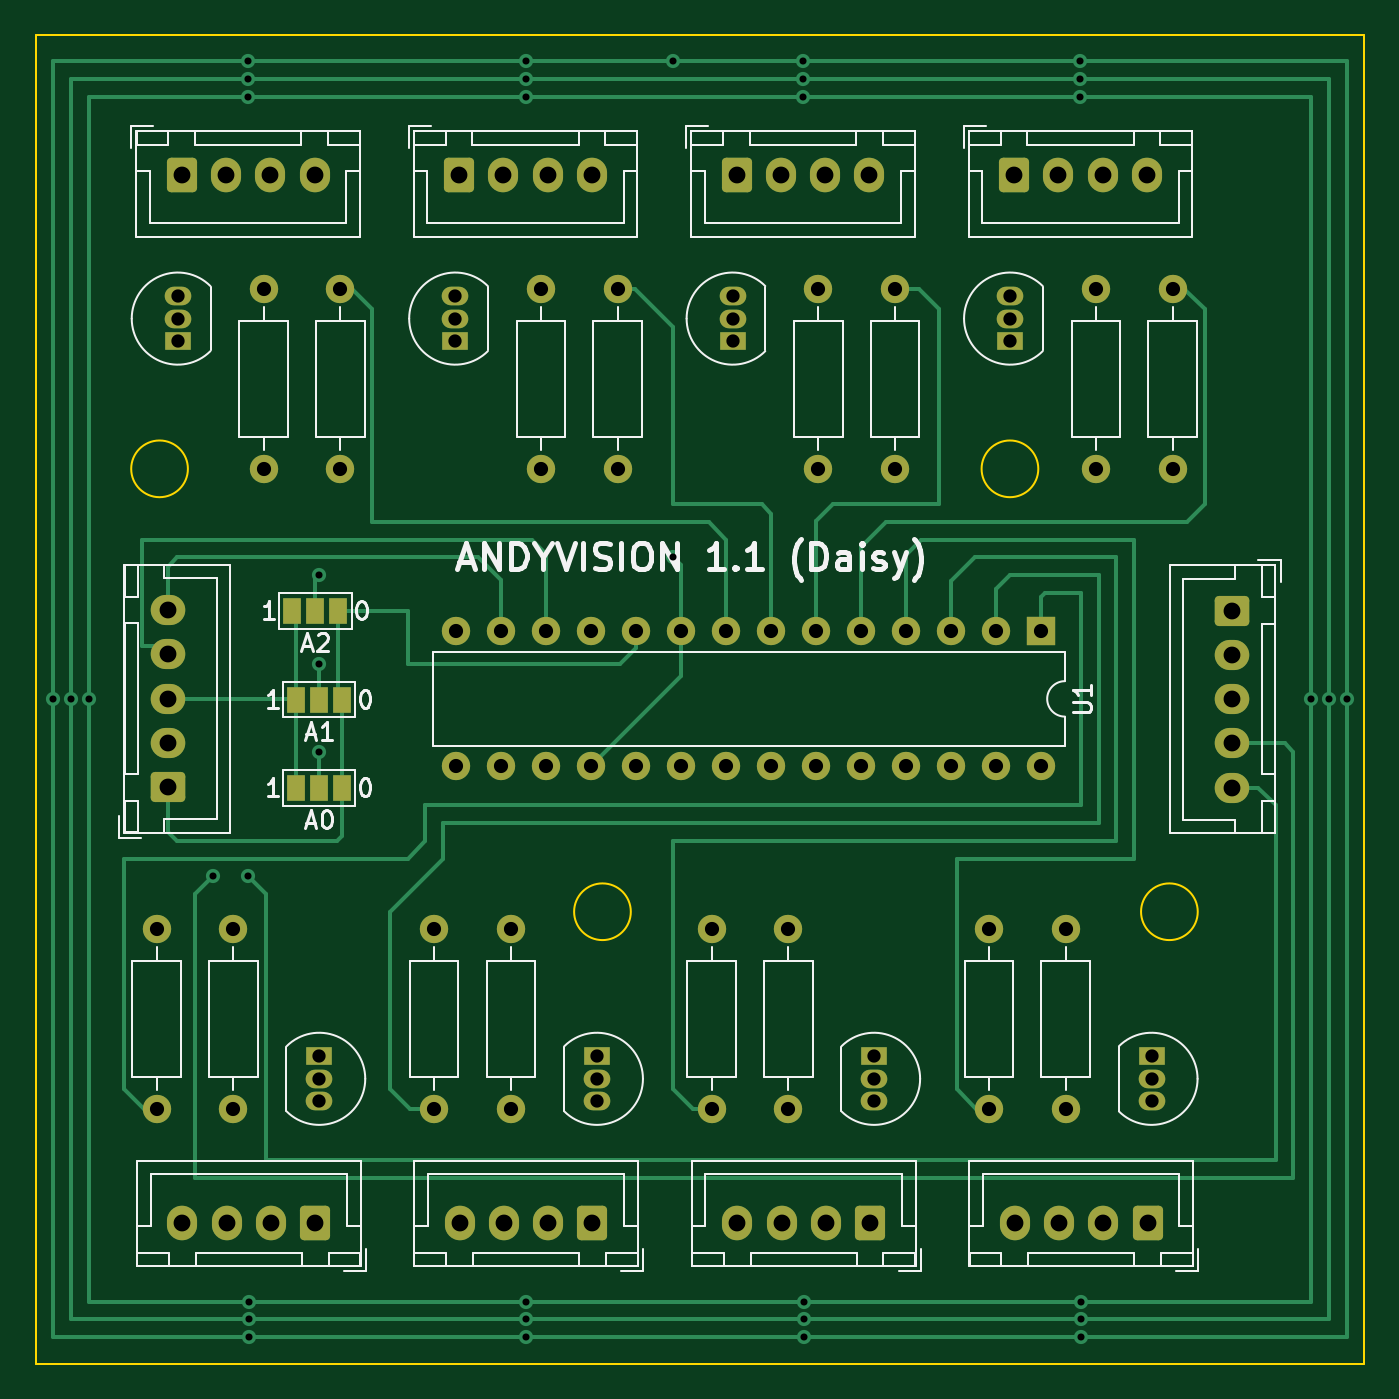
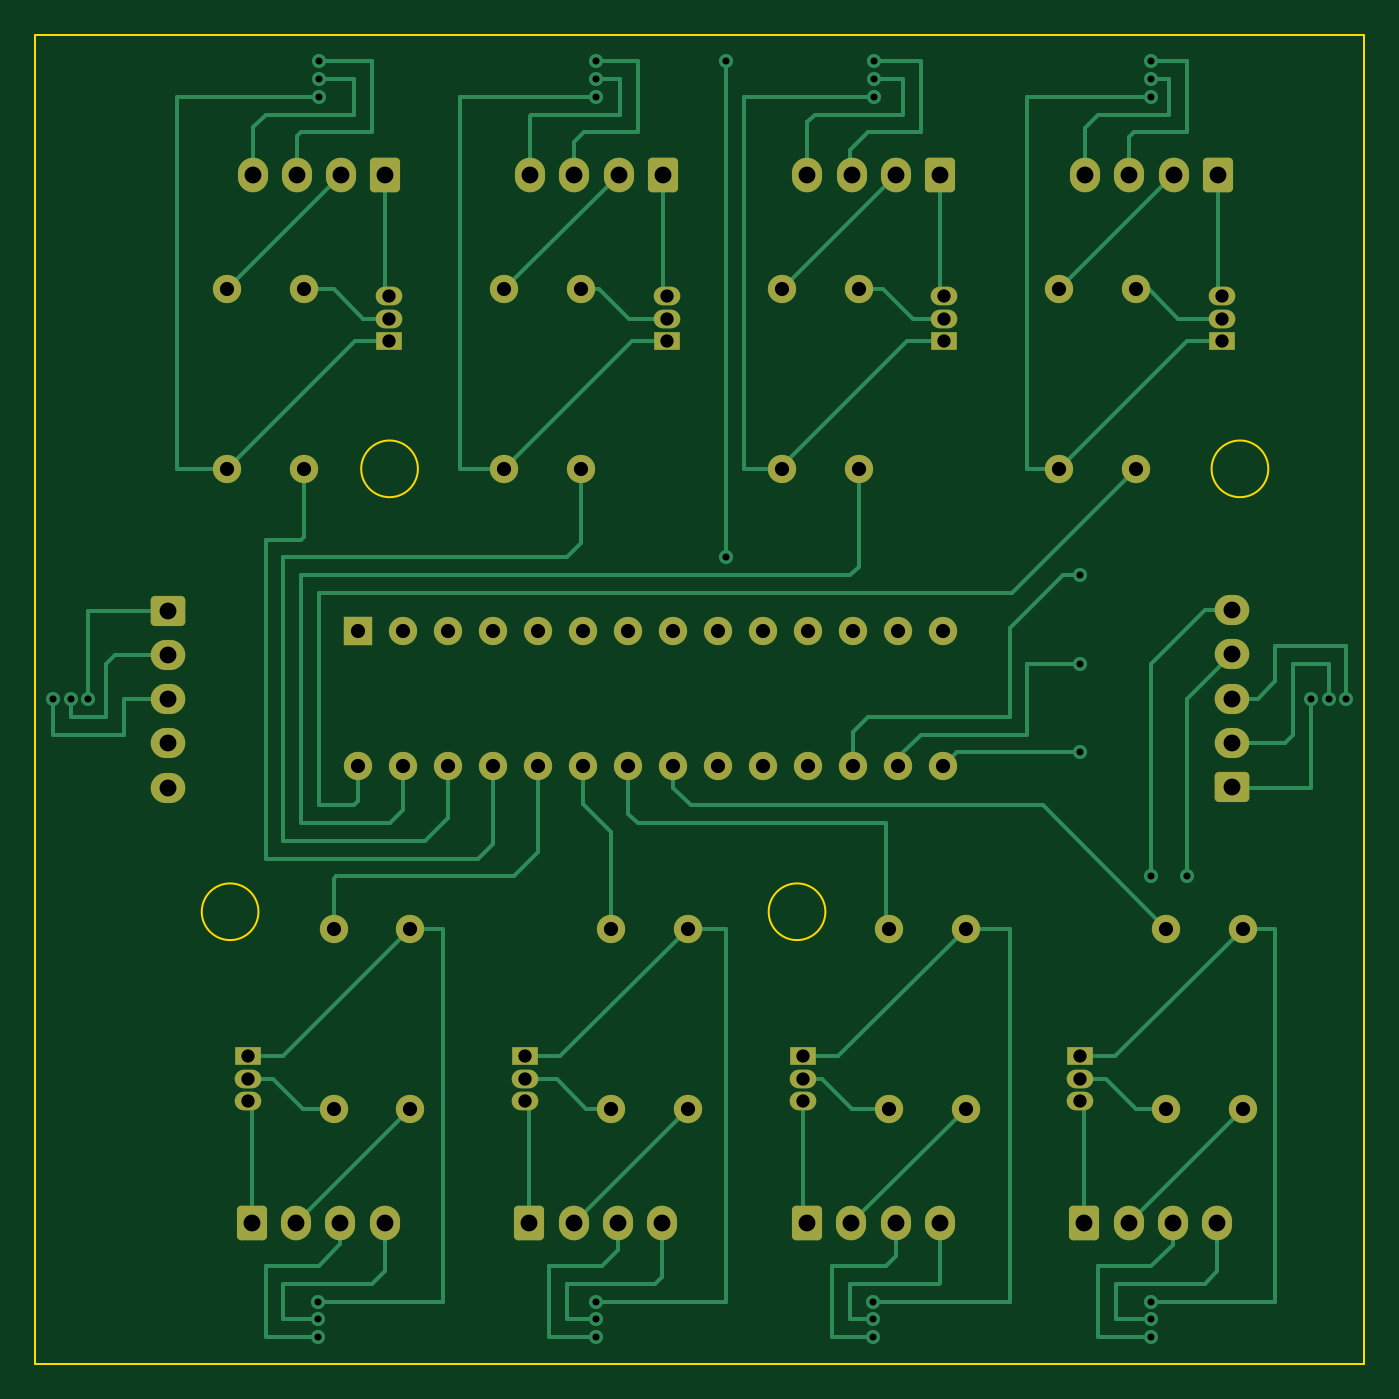
Circuit board: 11 layer files. Board 75.0 x 75.0 mm.
- bottom_copper: andyvision_kicad-B_Cu.gbr (26846 bytes)
- bottom_mask: andyvision_kicad-B_Mask.gbr (5772 bytes)
- paste: andyvision_kicad-B_Paste.gbr (468 bytes)
- bottom_silk: andyvision_kicad-B_Silkscreen.gbr (469 bytes)
- outline: andyvision_kicad-Edge_Cuts.gbr (1010 bytes)
- top_copper: andyvision_kicad-F_Cu.gbr (20624 bytes)
- top_mask: andyvision_kicad-F_Mask.gbr (6091 bytes)
- paste: andyvision_kicad-F_Paste.gbr (468 bytes)
- top_silk: andyvision_kicad-F_Silkscreen.gbr (29125 bytes)
- drill: andyvision_kicad-NPTH.drl (294 bytes)
- drill: andyvision_kicad-PTH.drl (3109 bytes)

=== bottom_copper: andyvision_kicad-B_Cu.gbr (26846 bytes, source omitted) ===
=== bottom_mask: andyvision_kicad-B_Mask.gbr ===
%TF.GenerationSoftware,KiCad,Pcbnew,(6.0.10-0)*%
%TF.CreationDate,2023-02-19T00:01:58-07:00*%
%TF.ProjectId,andyvision_kicad,616e6479-7669-4736-996f-6e5f6b696361,1.0*%
%TF.SameCoordinates,Original*%
%TF.FileFunction,Soldermask,Bot*%
%TF.FilePolarity,Negative*%
%FSLAX46Y46*%
G04 Gerber Fmt 4.6, Leading zero omitted, Abs format (unit mm)*
G04 Created by KiCad (PCBNEW (6.0.10-0)) date 2023-02-19 00:01:58*
%MOMM*%
%LPD*%
G01*
G04 APERTURE LIST*
G04 Aperture macros list*
%AMRoundRect*
0 Rectangle with rounded corners*
0 $1 Rounding radius*
0 $2 $3 $4 $5 $6 $7 $8 $9 X,Y pos of 4 corners*
0 Add a 4 corners polygon primitive as box body*
4,1,4,$2,$3,$4,$5,$6,$7,$8,$9,$2,$3,0*
0 Add four circle primitives for the rounded corners*
1,1,$1+$1,$2,$3*
1,1,$1+$1,$4,$5*
1,1,$1+$1,$6,$7*
1,1,$1+$1,$8,$9*
0 Add four rect primitives between the rounded corners*
20,1,$1+$1,$2,$3,$4,$5,0*
20,1,$1+$1,$4,$5,$6,$7,0*
20,1,$1+$1,$6,$7,$8,$9,0*
20,1,$1+$1,$8,$9,$2,$3,0*%
G04 Aperture macros list end*
%ADD10C,1.600000*%
%ADD11O,1.600000X1.600000*%
%ADD12RoundRect,0.250000X0.725000X-0.600000X0.725000X0.600000X-0.725000X0.600000X-0.725000X-0.600000X0*%
%ADD13O,1.950000X1.700000*%
%ADD14RoundRect,0.250000X0.600000X0.725000X-0.600000X0.725000X-0.600000X-0.725000X0.600000X-0.725000X0*%
%ADD15O,1.700000X1.950000*%
%ADD16R,1.500000X1.050000*%
%ADD17O,1.500000X1.050000*%
%ADD18RoundRect,0.250000X-0.600000X-0.725000X0.600000X-0.725000X0.600000X0.725000X-0.600000X0.725000X0*%
%ADD19R,1.600000X1.600000*%
%ADD20RoundRect,0.250000X-0.725000X0.600000X-0.725000X-0.600000X0.725000X-0.600000X0.725000X0.600000X0*%
G04 APERTURE END LIST*
D10*
%TO.C,R12*%
X150490000Y-117110000D03*
D11*
X150490000Y-106950000D03*
%TD*%
D10*
%TO.C,R16*%
X119170000Y-117110000D03*
D11*
X119170000Y-106950000D03*
%TD*%
D10*
%TO.C,R6*%
X152190000Y-70840000D03*
D11*
X152190000Y-81000000D03*
%TD*%
D10*
%TO.C,R11*%
X146160000Y-106950000D03*
D11*
X146160000Y-117110000D03*
%TD*%
D12*
%TO.C,J2*%
X115475000Y-98975000D03*
D13*
X115475000Y-96475000D03*
X115475000Y-93975000D03*
X115475000Y-91475000D03*
X115475000Y-88975000D03*
%TD*%
D14*
%TO.C,J9*%
X139435000Y-123555000D03*
D15*
X136935000Y-123555000D03*
X134435000Y-123555000D03*
X131935000Y-123555000D03*
%TD*%
D10*
%TO.C,R13*%
X130485000Y-106950000D03*
D11*
X130485000Y-117110000D03*
%TD*%
D16*
%TO.C,Q4*%
X163010000Y-73790000D03*
D17*
X163010000Y-72520000D03*
X163010000Y-71250000D03*
%TD*%
D18*
%TO.C,J4*%
X131910000Y-64395000D03*
D15*
X134410000Y-64395000D03*
X136910000Y-64395000D03*
X139410000Y-64395000D03*
%TD*%
D10*
%TO.C,R4*%
X136530000Y-70840000D03*
D11*
X136530000Y-81000000D03*
%TD*%
D16*
%TO.C,Q7*%
X139685000Y-114160000D03*
D17*
X139685000Y-115430000D03*
X139685000Y-116700000D03*
%TD*%
D10*
%TO.C,R8*%
X167850000Y-70840000D03*
D11*
X167850000Y-81000000D03*
%TD*%
D16*
%TO.C,Q6*%
X155330000Y-114160000D03*
D17*
X155330000Y-115430000D03*
X155330000Y-116700000D03*
%TD*%
D10*
%TO.C,R7*%
X172180000Y-81000000D03*
D11*
X172180000Y-70840000D03*
%TD*%
D16*
%TO.C,Q3*%
X147350000Y-73790000D03*
D17*
X147350000Y-72520000D03*
X147350000Y-71250000D03*
%TD*%
D16*
%TO.C,Q5*%
X170990000Y-114160000D03*
D17*
X170990000Y-115430000D03*
X170990000Y-116700000D03*
%TD*%
D14*
%TO.C,J8*%
X155110000Y-123555000D03*
D15*
X152610000Y-123555000D03*
X150110000Y-123555000D03*
X147610000Y-123555000D03*
%TD*%
D18*
%TO.C,J5*%
X147570000Y-64395000D03*
D15*
X150070000Y-64395000D03*
X152570000Y-64395000D03*
X155070000Y-64395000D03*
%TD*%
D14*
%TO.C,J10*%
X123790000Y-123555000D03*
D15*
X121290000Y-123555000D03*
X118790000Y-123555000D03*
X116290000Y-123555000D03*
%TD*%
D16*
%TO.C,Q1*%
X116030000Y-73790000D03*
D17*
X116030000Y-72520000D03*
X116030000Y-71250000D03*
%TD*%
D16*
%TO.C,Q2*%
X131690000Y-73790000D03*
D17*
X131690000Y-72520000D03*
X131690000Y-71250000D03*
%TD*%
D10*
%TO.C,R9*%
X161820000Y-106950000D03*
D11*
X161820000Y-117110000D03*
%TD*%
D19*
%TO.C,U1*%
X164772500Y-90175000D03*
D11*
X162232500Y-90175000D03*
X159692500Y-90175000D03*
X157152500Y-90175000D03*
X154612500Y-90175000D03*
X152072500Y-90175000D03*
X149532500Y-90175000D03*
X146992500Y-90175000D03*
X144452500Y-90175000D03*
X141912500Y-90175000D03*
X139372500Y-90175000D03*
X136832500Y-90175000D03*
X134292500Y-90175000D03*
X131752500Y-90175000D03*
X131752500Y-97795000D03*
X134292500Y-97795000D03*
X136832500Y-97795000D03*
X139372500Y-97795000D03*
X141912500Y-97795000D03*
X144452500Y-97795000D03*
X146992500Y-97795000D03*
X149532500Y-97795000D03*
X152072500Y-97795000D03*
X154612500Y-97795000D03*
X157152500Y-97795000D03*
X159692500Y-97795000D03*
X162232500Y-97795000D03*
X164772500Y-97795000D03*
%TD*%
D10*
%TO.C,R2*%
X120870000Y-70840000D03*
D11*
X120870000Y-81000000D03*
%TD*%
D16*
%TO.C,Q8*%
X124010000Y-114160000D03*
D17*
X124010000Y-115430000D03*
X124010000Y-116700000D03*
%TD*%
D10*
%TO.C,R3*%
X140860000Y-81000000D03*
D11*
X140860000Y-70840000D03*
%TD*%
D10*
%TO.C,R1*%
X125200000Y-81000000D03*
D11*
X125200000Y-70840000D03*
%TD*%
D18*
%TO.C,J6*%
X163230000Y-64395000D03*
D15*
X165730000Y-64395000D03*
X168230000Y-64395000D03*
X170730000Y-64395000D03*
%TD*%
D10*
%TO.C,R10*%
X166150000Y-117110000D03*
D11*
X166150000Y-106950000D03*
%TD*%
D20*
%TO.C,J1*%
X175525000Y-89000000D03*
D13*
X175525000Y-91500000D03*
X175525000Y-94000000D03*
X175525000Y-96500000D03*
X175525000Y-99000000D03*
%TD*%
D18*
%TO.C,J3*%
X116250000Y-64395000D03*
D15*
X118750000Y-64395000D03*
X121250000Y-64395000D03*
X123750000Y-64395000D03*
%TD*%
D10*
%TO.C,R15*%
X114840000Y-106950000D03*
D11*
X114840000Y-117110000D03*
%TD*%
D14*
%TO.C,J7*%
X170770000Y-123555000D03*
D15*
X168270000Y-123555000D03*
X165770000Y-123555000D03*
X163270000Y-123555000D03*
%TD*%
D10*
%TO.C,R5*%
X156520000Y-81000000D03*
D11*
X156520000Y-70840000D03*
%TD*%
D10*
%TO.C,R14*%
X134830000Y-117110000D03*
D11*
X134830000Y-106950000D03*
%TD*%
M02*

=== paste: andyvision_kicad-B_Paste.gbr ===
%TF.GenerationSoftware,KiCad,Pcbnew,(6.0.10-0)*%
%TF.CreationDate,2023-02-19T00:01:58-07:00*%
%TF.ProjectId,andyvision_kicad,616e6479-7669-4736-996f-6e5f6b696361,1.0*%
%TF.SameCoordinates,Original*%
%TF.FileFunction,Paste,Bot*%
%TF.FilePolarity,Positive*%
%FSLAX46Y46*%
G04 Gerber Fmt 4.6, Leading zero omitted, Abs format (unit mm)*
G04 Created by KiCad (PCBNEW (6.0.10-0)) date 2023-02-19 00:01:58*
%MOMM*%
%LPD*%
G01*
G04 APERTURE LIST*
G04 APERTURE END LIST*
M02*

=== bottom_silk: andyvision_kicad-B_Silkscreen.gbr ===
%TF.GenerationSoftware,KiCad,Pcbnew,(6.0.10-0)*%
%TF.CreationDate,2023-02-19T00:01:58-07:00*%
%TF.ProjectId,andyvision_kicad,616e6479-7669-4736-996f-6e5f6b696361,1.0*%
%TF.SameCoordinates,Original*%
%TF.FileFunction,Legend,Bot*%
%TF.FilePolarity,Positive*%
%FSLAX46Y46*%
G04 Gerber Fmt 4.6, Leading zero omitted, Abs format (unit mm)*
G04 Created by KiCad (PCBNEW (6.0.10-0)) date 2023-02-19 00:01:58*
%MOMM*%
%LPD*%
G01*
G04 APERTURE LIST*
G04 APERTURE END LIST*
M02*

=== outline: andyvision_kicad-Edge_Cuts.gbr ===
%TF.GenerationSoftware,KiCad,Pcbnew,(6.0.10-0)*%
%TF.CreationDate,2023-02-19T00:01:59-07:00*%
%TF.ProjectId,andyvision_kicad,616e6479-7669-4736-996f-6e5f6b696361,1.0*%
%TF.SameCoordinates,Original*%
%TF.FileFunction,Profile,NP*%
%FSLAX46Y46*%
G04 Gerber Fmt 4.6, Leading zero omitted, Abs format (unit mm)*
G04 Created by KiCad (PCBNEW (6.0.10-0)) date 2023-02-19 00:01:59*
%MOMM*%
%LPD*%
G01*
G04 APERTURE LIST*
%TA.AperFunction,Profile*%
%ADD10C,0.100000*%
%TD*%
G04 APERTURE END LIST*
D10*
X183000000Y-131500000D02*
X108000000Y-131500000D01*
X108000000Y-131500000D02*
X108000000Y-56500000D01*
X108000000Y-56500000D02*
X183000000Y-56500000D01*
X183000000Y-56500000D02*
X183000000Y-131500000D01*
X164600000Y-81000000D02*
G75*
G03*
X164600000Y-81000000I-1600000J0D01*
G01*
X173600000Y-106000000D02*
G75*
G03*
X173600000Y-106000000I-1600000J0D01*
G01*
X141600000Y-106000000D02*
G75*
G03*
X141600000Y-106000000I-1600000J0D01*
G01*
X116600000Y-81000000D02*
G75*
G03*
X116600000Y-81000000I-1600000J0D01*
G01*
M02*

=== top_copper: andyvision_kicad-F_Cu.gbr (20624 bytes, source omitted) ===
=== top_mask: andyvision_kicad-F_Mask.gbr ===
%TF.GenerationSoftware,KiCad,Pcbnew,(6.0.10-0)*%
%TF.CreationDate,2023-02-19T00:01:58-07:00*%
%TF.ProjectId,andyvision_kicad,616e6479-7669-4736-996f-6e5f6b696361,1.0*%
%TF.SameCoordinates,Original*%
%TF.FileFunction,Soldermask,Top*%
%TF.FilePolarity,Negative*%
%FSLAX46Y46*%
G04 Gerber Fmt 4.6, Leading zero omitted, Abs format (unit mm)*
G04 Created by KiCad (PCBNEW (6.0.10-0)) date 2023-02-19 00:01:58*
%MOMM*%
%LPD*%
G01*
G04 APERTURE LIST*
G04 Aperture macros list*
%AMRoundRect*
0 Rectangle with rounded corners*
0 $1 Rounding radius*
0 $2 $3 $4 $5 $6 $7 $8 $9 X,Y pos of 4 corners*
0 Add a 4 corners polygon primitive as box body*
4,1,4,$2,$3,$4,$5,$6,$7,$8,$9,$2,$3,0*
0 Add four circle primitives for the rounded corners*
1,1,$1+$1,$2,$3*
1,1,$1+$1,$4,$5*
1,1,$1+$1,$6,$7*
1,1,$1+$1,$8,$9*
0 Add four rect primitives between the rounded corners*
20,1,$1+$1,$2,$3,$4,$5,0*
20,1,$1+$1,$4,$5,$6,$7,0*
20,1,$1+$1,$6,$7,$8,$9,0*
20,1,$1+$1,$8,$9,$2,$3,0*%
G04 Aperture macros list end*
%ADD10C,1.600000*%
%ADD11O,1.600000X1.600000*%
%ADD12RoundRect,0.250000X0.725000X-0.600000X0.725000X0.600000X-0.725000X0.600000X-0.725000X-0.600000X0*%
%ADD13O,1.950000X1.700000*%
%ADD14RoundRect,0.250000X0.600000X0.725000X-0.600000X0.725000X-0.600000X-0.725000X0.600000X-0.725000X0*%
%ADD15O,1.700000X1.950000*%
%ADD16R,1.500000X1.050000*%
%ADD17O,1.500000X1.050000*%
%ADD18R,1.000000X1.500000*%
%ADD19RoundRect,0.250000X-0.600000X-0.725000X0.600000X-0.725000X0.600000X0.725000X-0.600000X0.725000X0*%
%ADD20R,1.600000X1.600000*%
%ADD21RoundRect,0.250000X-0.725000X0.600000X-0.725000X-0.600000X0.725000X-0.600000X0.725000X0.600000X0*%
G04 APERTURE END LIST*
D10*
%TO.C,R12*%
X150490000Y-117110000D03*
D11*
X150490000Y-106950000D03*
%TD*%
D10*
%TO.C,R16*%
X119170000Y-117110000D03*
D11*
X119170000Y-106950000D03*
%TD*%
D10*
%TO.C,R6*%
X152190000Y-70840000D03*
D11*
X152190000Y-81000000D03*
%TD*%
D10*
%TO.C,R11*%
X146160000Y-106950000D03*
D11*
X146160000Y-117110000D03*
%TD*%
D12*
%TO.C,J2*%
X115475000Y-98975000D03*
D13*
X115475000Y-96475000D03*
X115475000Y-93975000D03*
X115475000Y-91475000D03*
X115475000Y-88975000D03*
%TD*%
D14*
%TO.C,J9*%
X139435000Y-123555000D03*
D15*
X136935000Y-123555000D03*
X134435000Y-123555000D03*
X131935000Y-123555000D03*
%TD*%
D10*
%TO.C,R13*%
X130485000Y-106950000D03*
D11*
X130485000Y-117110000D03*
%TD*%
D16*
%TO.C,Q4*%
X163010000Y-73790000D03*
D17*
X163010000Y-72520000D03*
X163010000Y-71250000D03*
%TD*%
D18*
%TO.C,A0*%
X125300000Y-99025000D03*
X124000000Y-99025000D03*
X122700000Y-99025000D03*
%TD*%
D19*
%TO.C,J4*%
X131910000Y-64395000D03*
D15*
X134410000Y-64395000D03*
X136910000Y-64395000D03*
X139410000Y-64395000D03*
%TD*%
D18*
%TO.C,A1*%
X125300000Y-94025000D03*
X124000000Y-94025000D03*
X122700000Y-94025000D03*
%TD*%
D10*
%TO.C,R4*%
X136530000Y-70840000D03*
D11*
X136530000Y-81000000D03*
%TD*%
D16*
%TO.C,Q7*%
X139685000Y-114160000D03*
D17*
X139685000Y-115430000D03*
X139685000Y-116700000D03*
%TD*%
D10*
%TO.C,R8*%
X167850000Y-70840000D03*
D11*
X167850000Y-81000000D03*
%TD*%
D16*
%TO.C,Q6*%
X155330000Y-114160000D03*
D17*
X155330000Y-115430000D03*
X155330000Y-116700000D03*
%TD*%
D10*
%TO.C,R7*%
X172180000Y-81000000D03*
D11*
X172180000Y-70840000D03*
%TD*%
D16*
%TO.C,Q3*%
X147350000Y-73790000D03*
D17*
X147350000Y-72520000D03*
X147350000Y-71250000D03*
%TD*%
D16*
%TO.C,Q5*%
X170990000Y-114160000D03*
D17*
X170990000Y-115430000D03*
X170990000Y-116700000D03*
%TD*%
D14*
%TO.C,J8*%
X155110000Y-123555000D03*
D15*
X152610000Y-123555000D03*
X150110000Y-123555000D03*
X147610000Y-123555000D03*
%TD*%
D19*
%TO.C,J5*%
X147570000Y-64395000D03*
D15*
X150070000Y-64395000D03*
X152570000Y-64395000D03*
X155070000Y-64395000D03*
%TD*%
D14*
%TO.C,J10*%
X123790000Y-123555000D03*
D15*
X121290000Y-123555000D03*
X118790000Y-123555000D03*
X116290000Y-123555000D03*
%TD*%
D16*
%TO.C,Q1*%
X116030000Y-73790000D03*
D17*
X116030000Y-72520000D03*
X116030000Y-71250000D03*
%TD*%
D16*
%TO.C,Q2*%
X131690000Y-73790000D03*
D17*
X131690000Y-72520000D03*
X131690000Y-71250000D03*
%TD*%
D10*
%TO.C,R9*%
X161820000Y-106950000D03*
D11*
X161820000Y-117110000D03*
%TD*%
D20*
%TO.C,U1*%
X164772500Y-90175000D03*
D11*
X162232500Y-90175000D03*
X159692500Y-90175000D03*
X157152500Y-90175000D03*
X154612500Y-90175000D03*
X152072500Y-90175000D03*
X149532500Y-90175000D03*
X146992500Y-90175000D03*
X144452500Y-90175000D03*
X141912500Y-90175000D03*
X139372500Y-90175000D03*
X136832500Y-90175000D03*
X134292500Y-90175000D03*
X131752500Y-90175000D03*
X131752500Y-97795000D03*
X134292500Y-97795000D03*
X136832500Y-97795000D03*
X139372500Y-97795000D03*
X141912500Y-97795000D03*
X144452500Y-97795000D03*
X146992500Y-97795000D03*
X149532500Y-97795000D03*
X152072500Y-97795000D03*
X154612500Y-97795000D03*
X157152500Y-97795000D03*
X159692500Y-97795000D03*
X162232500Y-97795000D03*
X164772500Y-97795000D03*
%TD*%
D10*
%TO.C,R2*%
X120870000Y-70840000D03*
D11*
X120870000Y-81000000D03*
%TD*%
D16*
%TO.C,Q8*%
X124010000Y-114160000D03*
D17*
X124010000Y-115430000D03*
X124010000Y-116700000D03*
%TD*%
D10*
%TO.C,R3*%
X140860000Y-81000000D03*
D11*
X140860000Y-70840000D03*
%TD*%
D10*
%TO.C,R1*%
X125200000Y-81000000D03*
D11*
X125200000Y-70840000D03*
%TD*%
D19*
%TO.C,J6*%
X163230000Y-64395000D03*
D15*
X165730000Y-64395000D03*
X168230000Y-64395000D03*
X170730000Y-64395000D03*
%TD*%
D10*
%TO.C,R10*%
X166150000Y-117110000D03*
D11*
X166150000Y-106950000D03*
%TD*%
D21*
%TO.C,J1*%
X175525000Y-89000000D03*
D13*
X175525000Y-91500000D03*
X175525000Y-94000000D03*
X175525000Y-96500000D03*
X175525000Y-99000000D03*
%TD*%
D19*
%TO.C,J3*%
X116250000Y-64395000D03*
D15*
X118750000Y-64395000D03*
X121250000Y-64395000D03*
X123750000Y-64395000D03*
%TD*%
D10*
%TO.C,R15*%
X114840000Y-106950000D03*
D11*
X114840000Y-117110000D03*
%TD*%
D18*
%TO.C,A2*%
X125100000Y-89025000D03*
X123800000Y-89025000D03*
X122500000Y-89025000D03*
%TD*%
D14*
%TO.C,J7*%
X170770000Y-123555000D03*
D15*
X168270000Y-123555000D03*
X165770000Y-123555000D03*
X163270000Y-123555000D03*
%TD*%
D10*
%TO.C,R5*%
X156520000Y-81000000D03*
D11*
X156520000Y-70840000D03*
%TD*%
D10*
%TO.C,R14*%
X134830000Y-117110000D03*
D11*
X134830000Y-106950000D03*
%TD*%
M02*

=== paste: andyvision_kicad-F_Paste.gbr ===
%TF.GenerationSoftware,KiCad,Pcbnew,(6.0.10-0)*%
%TF.CreationDate,2023-02-19T00:01:58-07:00*%
%TF.ProjectId,andyvision_kicad,616e6479-7669-4736-996f-6e5f6b696361,1.0*%
%TF.SameCoordinates,Original*%
%TF.FileFunction,Paste,Top*%
%TF.FilePolarity,Positive*%
%FSLAX46Y46*%
G04 Gerber Fmt 4.6, Leading zero omitted, Abs format (unit mm)*
G04 Created by KiCad (PCBNEW (6.0.10-0)) date 2023-02-19 00:01:58*
%MOMM*%
%LPD*%
G01*
G04 APERTURE LIST*
G04 APERTURE END LIST*
M02*

=== top_silk: andyvision_kicad-F_Silkscreen.gbr (29125 bytes, source omitted) ===
=== drill: andyvision_kicad-NPTH.drl ===
M48
; DRILL file {KiCad (6.0.10-0)} date Sunday, February 19, 2023 at 12:01:53 AM
; FORMAT={-:-/ absolute / inch / decimal}
; #@! TF.CreationDate,2023-02-19T00:01:53-07:00
; #@! TF.GenerationSoftware,Kicad,Pcbnew,(6.0.10-0)
; #@! TF.FileFunction,NonPlated,1,2,NPTH
FMAT,2
INCH
%
G90
G05
T0
M30

=== drill: andyvision_kicad-PTH.drl ===
M48
; DRILL file {KiCad (6.0.10-0)} date Sunday, February 19, 2023 at 12:01:53 AM
; FORMAT={-:-/ absolute / inch / decimal}
; #@! TF.CreationDate,2023-02-19T00:01:53-07:00
; #@! TF.GenerationSoftware,Kicad,Pcbnew,(6.0.10-0)
; #@! TF.FileFunction,Plated,1,2,PTH
FMAT,2
INCH
; #@! TA.AperFunction,Plated,PTH,ViaDrill
T1C0.0157
; #@! TA.AperFunction,Plated,PTH,ComponentDrill
T2C0.0295
; #@! TA.AperFunction,Plated,PTH,ComponentDrill
T3C0.0315
; #@! TA.AperFunction,Plated,PTH,ComponentDrill
T4C0.0374
%
G90
G05
T1
X4.2913Y-3.6998
X4.3307Y-3.6998
X4.3701Y-3.6998
X4.6457Y-4.0945
X4.7244Y-2.2835
X4.7244Y-2.3228
X4.7244Y-2.3622
X4.7244Y-4.0945
X4.726Y-5.0394
X4.726Y-5.0787
X4.726Y-5.1181
X4.8819Y-3.4252
X4.8819Y-3.622
X4.8819Y-3.8189
X5.3409Y-2.2835
X5.3409Y-2.3228
X5.3409Y-2.3622
X5.3419Y-5.0394
X5.3419Y-5.0787
X5.3419Y-5.1181
X5.6693Y-2.2835
X5.6693Y-3.3858
X5.9575Y-2.2835
X5.9575Y-2.3228
X5.9575Y-2.3622
X5.9591Y-5.0394
X5.9591Y-5.0787
X5.9591Y-5.1181
X6.574Y-2.2835
X6.574Y-2.3228
X6.574Y-2.3622
X6.5756Y-5.0394
X6.5756Y-5.0787
X6.5756Y-5.1181
X7.0866Y-3.7008
X7.126Y-3.7008
X7.1654Y-3.7008
T2
X4.5681Y-2.8051
X4.5681Y-2.8551
X4.5681Y-2.9051
X4.8823Y-4.4945
X4.8823Y-4.5445
X4.8823Y-4.5945
X5.1846Y-2.8051
X5.1846Y-2.8551
X5.1846Y-2.9051
X5.4994Y-4.4945
X5.4994Y-4.5445
X5.4994Y-4.5945
X5.8012Y-2.8051
X5.8012Y-2.8551
X5.8012Y-2.9051
X6.1154Y-4.4945
X6.1154Y-4.5445
X6.1154Y-4.5945
X6.4177Y-2.8051
X6.4177Y-2.8551
X6.4177Y-2.9051
X6.7319Y-4.4945
X6.7319Y-4.5445
X6.7319Y-4.5945
T3
X4.5213Y-4.2106
X4.5213Y-4.6106
X4.6917Y-4.2106
X4.6917Y-4.6106
X4.7587Y-2.789
X4.7587Y-3.189
X4.9291Y-2.789
X4.9291Y-3.189
X5.1372Y-4.2106
X5.1372Y-4.6106
X5.1871Y-3.5502
X5.1871Y-3.8502
X5.2871Y-3.5502
X5.2871Y-3.8502
X5.3083Y-4.2106
X5.3083Y-4.6106
X5.3752Y-2.789
X5.3752Y-3.189
X5.3871Y-3.5502
X5.3871Y-3.8502
X5.4871Y-3.5502
X5.4871Y-3.8502
X5.5457Y-2.789
X5.5457Y-3.189
X5.5871Y-3.5502
X5.5871Y-3.8502
X5.6871Y-3.5502
X5.6871Y-3.8502
X5.7543Y-4.2106
X5.7543Y-4.6106
X5.7871Y-3.5502
X5.7871Y-3.8502
X5.8871Y-3.5502
X5.8871Y-3.8502
X5.9248Y-4.2106
X5.9248Y-4.6106
X5.9871Y-3.5502
X5.9871Y-3.8502
X5.9917Y-2.789
X5.9917Y-3.189
X6.0871Y-3.5502
X6.0871Y-3.8502
X6.1622Y-2.789
X6.1622Y-3.189
X6.1871Y-3.5502
X6.1871Y-3.8502
X6.2871Y-3.5502
X6.2871Y-3.8502
X6.3709Y-4.2106
X6.3709Y-4.6106
X6.3871Y-3.5502
X6.3871Y-3.8502
X6.4871Y-3.5502
X6.4871Y-3.8502
X6.5413Y-4.2106
X6.5413Y-4.6106
X6.6083Y-2.789
X6.6083Y-3.189
X6.7787Y-2.789
X6.7787Y-3.189
T4
X4.5463Y-3.503
X4.5463Y-3.6014
X4.5463Y-3.6998
X4.5463Y-3.7982
X4.5463Y-3.8967
X4.5768Y-2.5352
X4.5783Y-4.8644
X4.6752Y-2.5352
X4.6768Y-4.8644
X4.7736Y-2.5352
X4.7752Y-4.8644
X4.872Y-2.5352
X4.8736Y-4.8644
X5.1933Y-2.5352
X5.1943Y-4.8644
X5.2917Y-2.5352
X5.2927Y-4.8644
X5.3902Y-2.5352
X5.3911Y-4.8644
X5.4886Y-2.5352
X5.4896Y-4.8644
X5.8098Y-2.5352
X5.8114Y-4.8644
X5.9083Y-2.5352
X5.9098Y-4.8644
X6.0067Y-2.5352
X6.0083Y-4.8644
X6.1051Y-2.5352
X6.1067Y-4.8644
X6.4264Y-2.5352
X6.428Y-4.8644
X6.5248Y-2.5352
X6.5264Y-4.8644
X6.6232Y-2.5352
X6.6248Y-4.8644
X6.7217Y-2.5352
X6.7232Y-4.8644
X6.9104Y-3.5039
X6.9104Y-3.6024
X6.9104Y-3.7008
X6.9104Y-3.7992
X6.9104Y-3.8976
T0
M30

